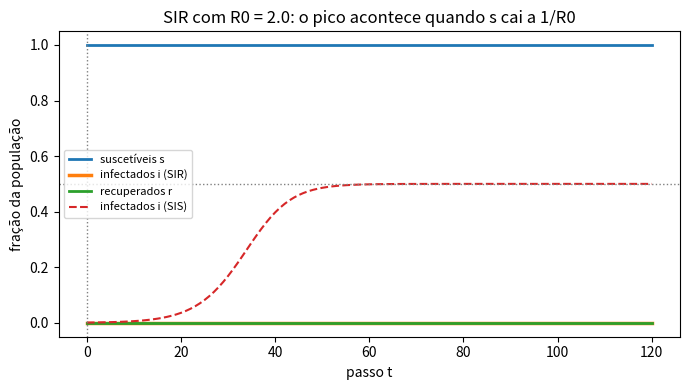

The matplotlib source for this figure:
import numpy as np
import matplotlib.pyplot as plt

beta, k, mu = 0.05, 8, 0.2        # os mesmos parâmetros do exemplo do SIS
R0 = beta * k / mu
i0, T = 0.001, 120

# --- O SIR em equações de diferenças
s, i, r = [1 - i0], [i0], [0.0]
for t in range(T):
    novos = beta * k * s[-1] * i[-1]          # suscetíveis que se infectam
    curados = mu * i[-1]                        # infectados que se curam (e ficam imunes)
    s.append(s[-1])                             ########### complete: s perde os novos ##########
    i.append(i[-1])                             ########### complete: i ganha os novos e perde os curados ##########
    r.append(r[-1])                             ########### complete: r ganha os curados ##########
s, i, r = map(np.array, (s, i, r))

# --- O pico: i cresce enquanto beta <k> s > mu, isto é, enquanto s > 1/R0
tp = int(np.argmax(i))
print(f"R0 = {R0:.2f}")
print(f"pico no passo {tp}: {100 * i[tp]:.1f}% infectados ao mesmo tempo")
print(f"no pico, s = {s[tp]:.3f}  (1/R0 = {1 / R0:.3f})")
print(f"fórmula do pico, 1 - 1/R0 - ln(R0)/R0 = {100 * (1 - 1 / R0 - np.log(R0) / R0):.1f}%")

# --- O fim: quem pegou a doença, contra a equação r = 1 - exp(-R0 r)
rinf = 0.5
for _ in range(200):
    rinf = 1 - np.exp(-R0 * rinf)
print(f"no fim pegaram a doença: {100 * r[-1]:.1f}%   (fórmula: {100 * rinf:.1f}%)")

# --- Comparação com o SIS (mesmos beta, k, mu)
i_sis = [i0]
for t in range(T):
    i_sis.append(i_sis[-1] + beta * k * i_sis[-1] * (1 - i_sis[-1]) - mu * i_sis[-1])

ts = np.arange(T + 1)
plt.figure(figsize=(7, 4))
plt.plot(ts, s, lw=2, label="suscetíveis s")
plt.plot(ts, i, lw=2.5, label="infectados i (SIR)")
plt.plot(ts, r, lw=2, label="recuperados r")
plt.plot(ts, i_sis, "--", lw=1.5, label="infectados i (SIS)")
plt.axhline(1 / R0, color="0.5", ls=":", lw=1)
plt.axvline(tp, color="0.5", ls=":", lw=1)
plt.xlabel("passo t"); plt.ylabel("fração da população")
plt.title(f"SIR com R0 = {R0:.1f}: o pico acontece quando s cai a 1/R0")
plt.legend(fontsize=8); plt.tight_layout()
plt.show()
